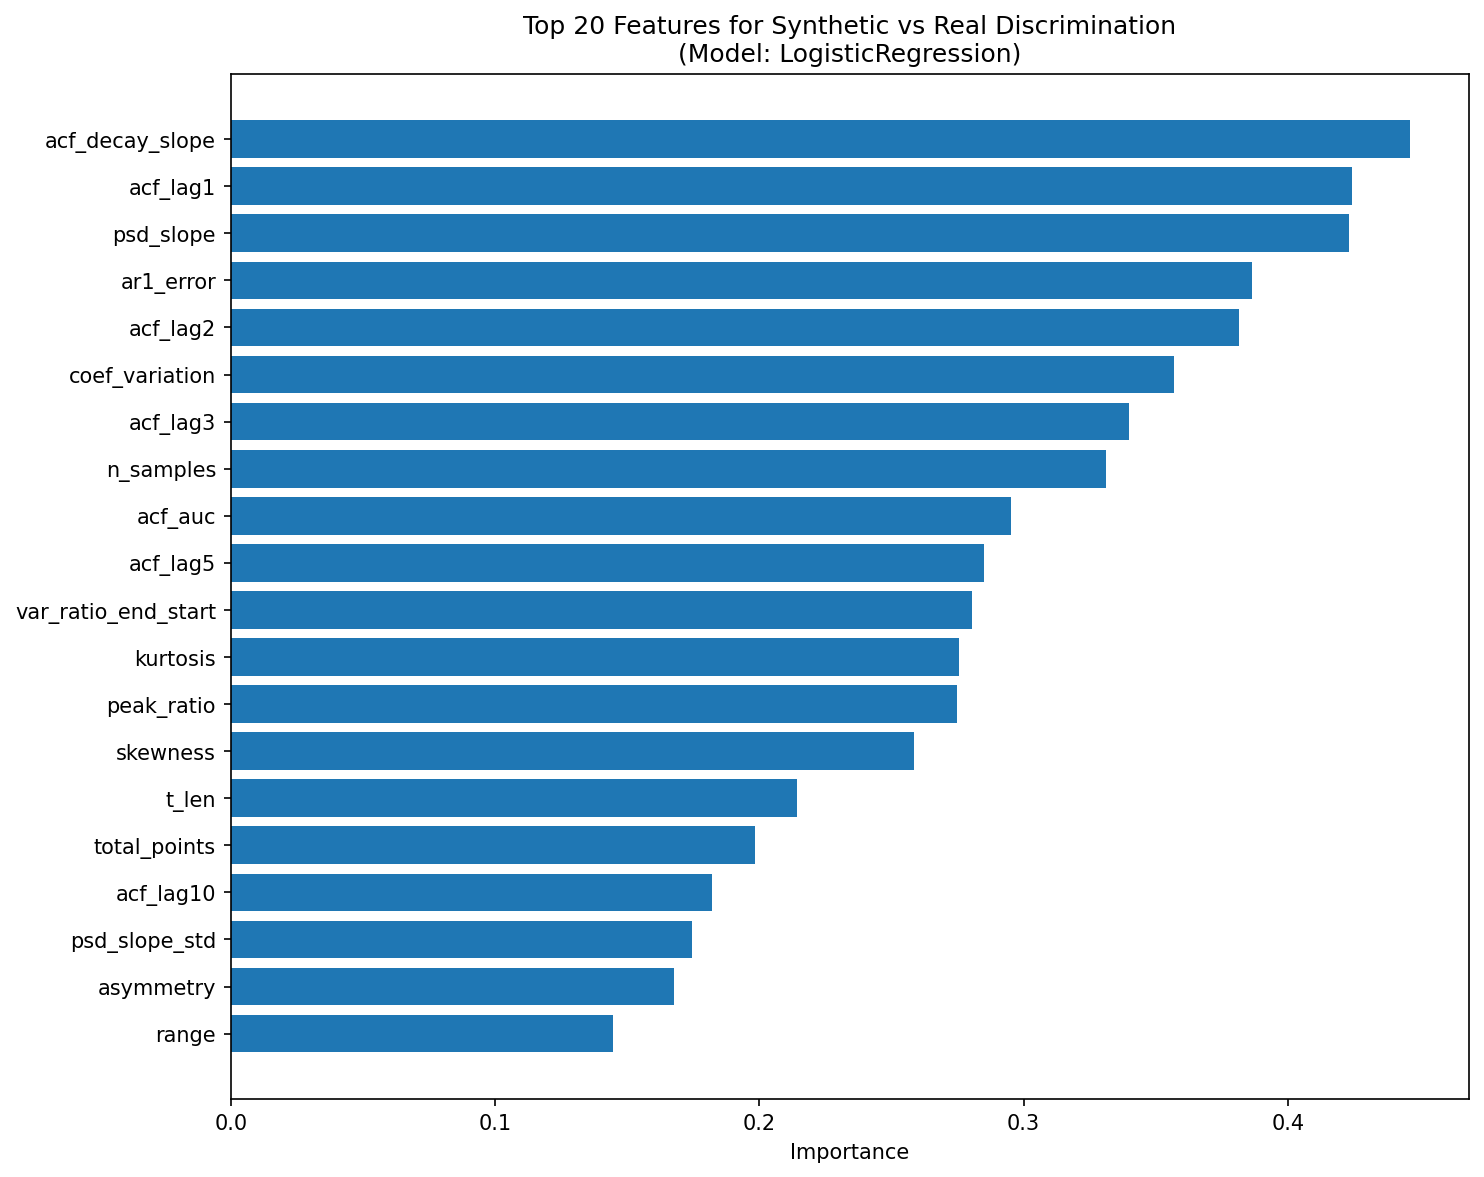

The file beside this chart, header and first rows:
feature, importance
acf_decay_slope, 0.4463
acf_lag1, 0.4241
psd_slope, 0.423
ar1_error, 0.3863
acf_lag2, 0.3816
coef_variation, 0.3569
acf_lag3, 0.3399
n_samples, 0.3311
acf_auc, 0.2954
acf_lag5, 0.2851
var_ratio_end_start, 0.2805
kurtosis, 0.2755
peak_ratio, 0.2749
skewness, 0.2587
t_len, 0.2141
total_points, 0.1986
acf_lag10, 0.1823
psd_slope_std, 0.1746
asymmetry, 0.1677
range, 0.1446
mean_cross_corr, 0.1267
permutation_entropy, 0.1052
var_start, 0.1045
ks_normal, 0.1038
n_channels, 0.1034
spectral_entropy, 0.101
class_balance, 0.09335
std, 0.08547
var, 0.08317
mean, 0.07008
prop_saturated, 0.06536
n_classes, 0.04303
var_end, 0.03394
std_cross_corr, 0.02618
mass_near_zero, 0.02172
unique_ratio, 0.0166
prop_repeated, 0.0166
max_cross_corr, 0.01024
acf_lag20, 0.003912
